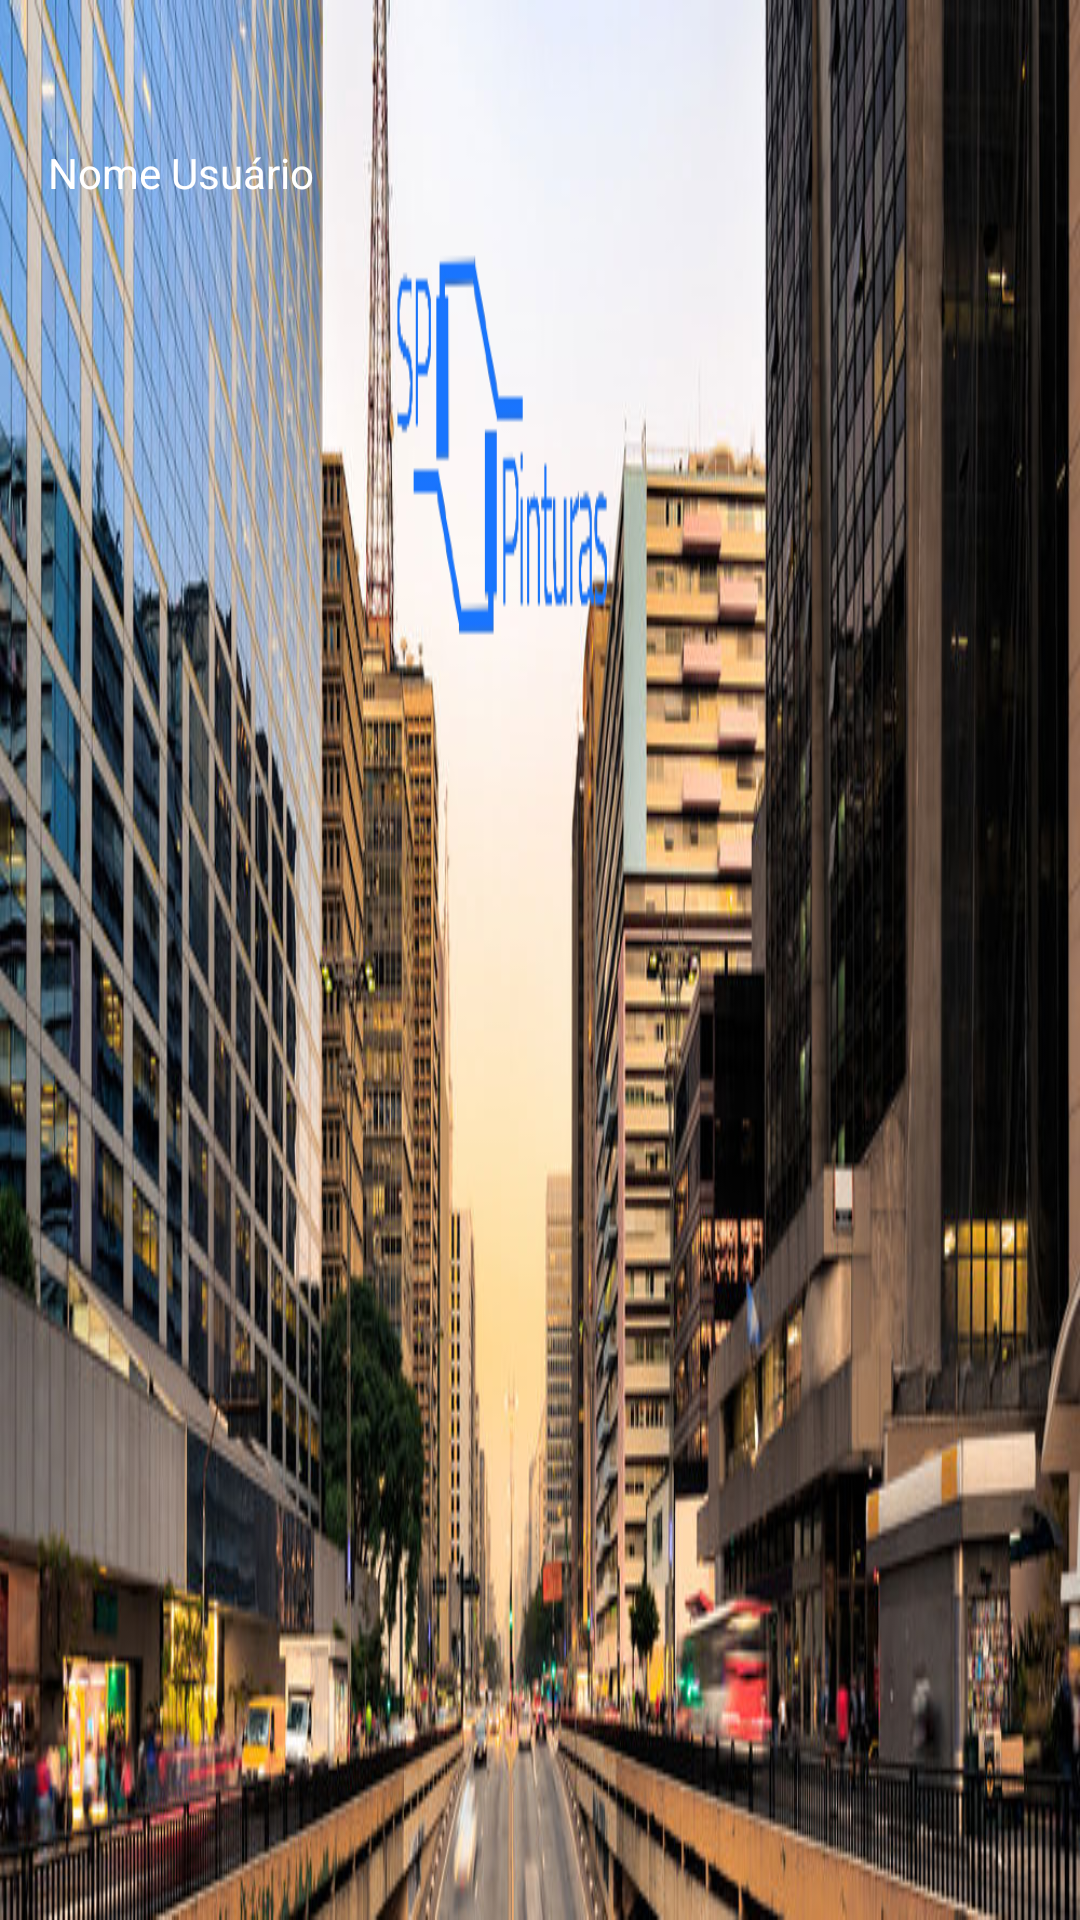

Android layout source for this screen:
<!-- AndroidManifest.xml: application theme AppTheme -->
<!-- res/layout/menu_lateral_cabecalho.xml -->
<?xml version="1.0" encoding="utf-8"?>
<LinearLayout xmlns:android="http://schemas.android.com/apk/res/android"
              xmlns:app="http://schemas.android.com/apk/res-auto"
              xmlns:tools="http://schemas.android.com/tools" android:orientation="vertical"
              android:layout_width="match_parent"
              android:layout_height="160dp"
              android:background="@drawable/sppinturas_background"
              android:layout_gravity="bottom"
              android:theme="@style/ThemeOverlay.AppCompat.Dark"
              android:padding="16dp" tools:background="@drawable/sppinturas_background">
    <ImageView
            android:id="@+id/imagemuser"
            android:layout_width="wrap_content"
            android:layout_height="wrap_content"
            app:srcCompat="@mipmap/ic_launcher_round"
            android:paddingTop="16dp"/>
    <TextView
            android:layout_width="match_parent"
            android:layout_height="wrap_content"
            android:text="Nome Usuário"
            android:paddingTop="16dp"
            android:textAppearance="@style/TextAppearance.AppCompat.Body1"/>
</LinearLayout>
<!-- resources referenced by this layout -->
<resources>
  <!-- drawable sppinturas_background: png bitmap (drawable, 790551 bytes) -->
  <style name="AppTheme" parent="Theme.AppCompat.Light.DarkActionBar">
          
          <item name="colorPrimary">@color/actionBar</item>
          <item name="colorPrimaryDark">@color/background</item>
          <item name="colorAccent">@color/btnAzul</item>
          <item name="android:windowBackground">@color/background</item>
          <item name="android:textColorPrimary">@color/textoBranco</item>
          <item name="colorButtonNormal">@color/btnAzul</item>
          <item name="android:textColor">@color/textoBranco</item>
          <item name="colorControlNormal">@color/actionBar</item>
          <item name="android:itemBackground">@drawable/menu_item_background</item>
      </style>
  <color name="actionBar">#707070</color>
  <color name="background">#262626</color>
  <color name="btnAzul">#1A75FE</color>
  <color name="textoBranco">#FFFFFF</color>
  <!-- drawable menu_item_background (drawable) -->
  <?xml version="1.0" encoding="utf-8"?>
  <selector xmlns:android="http://schemas.android.com/apk/res/android">
      <item android:state_pressed="true" android:drawable="@color/menuItemPressed"/>
      <item android:state_focused="true" android:drawable="@color/menuItemPressed"/>
      <item android:drawable="@color/actionBar"/>
  </selector>
  <color name="menuItemPressed">#a0a0a0</color>
</resources>
